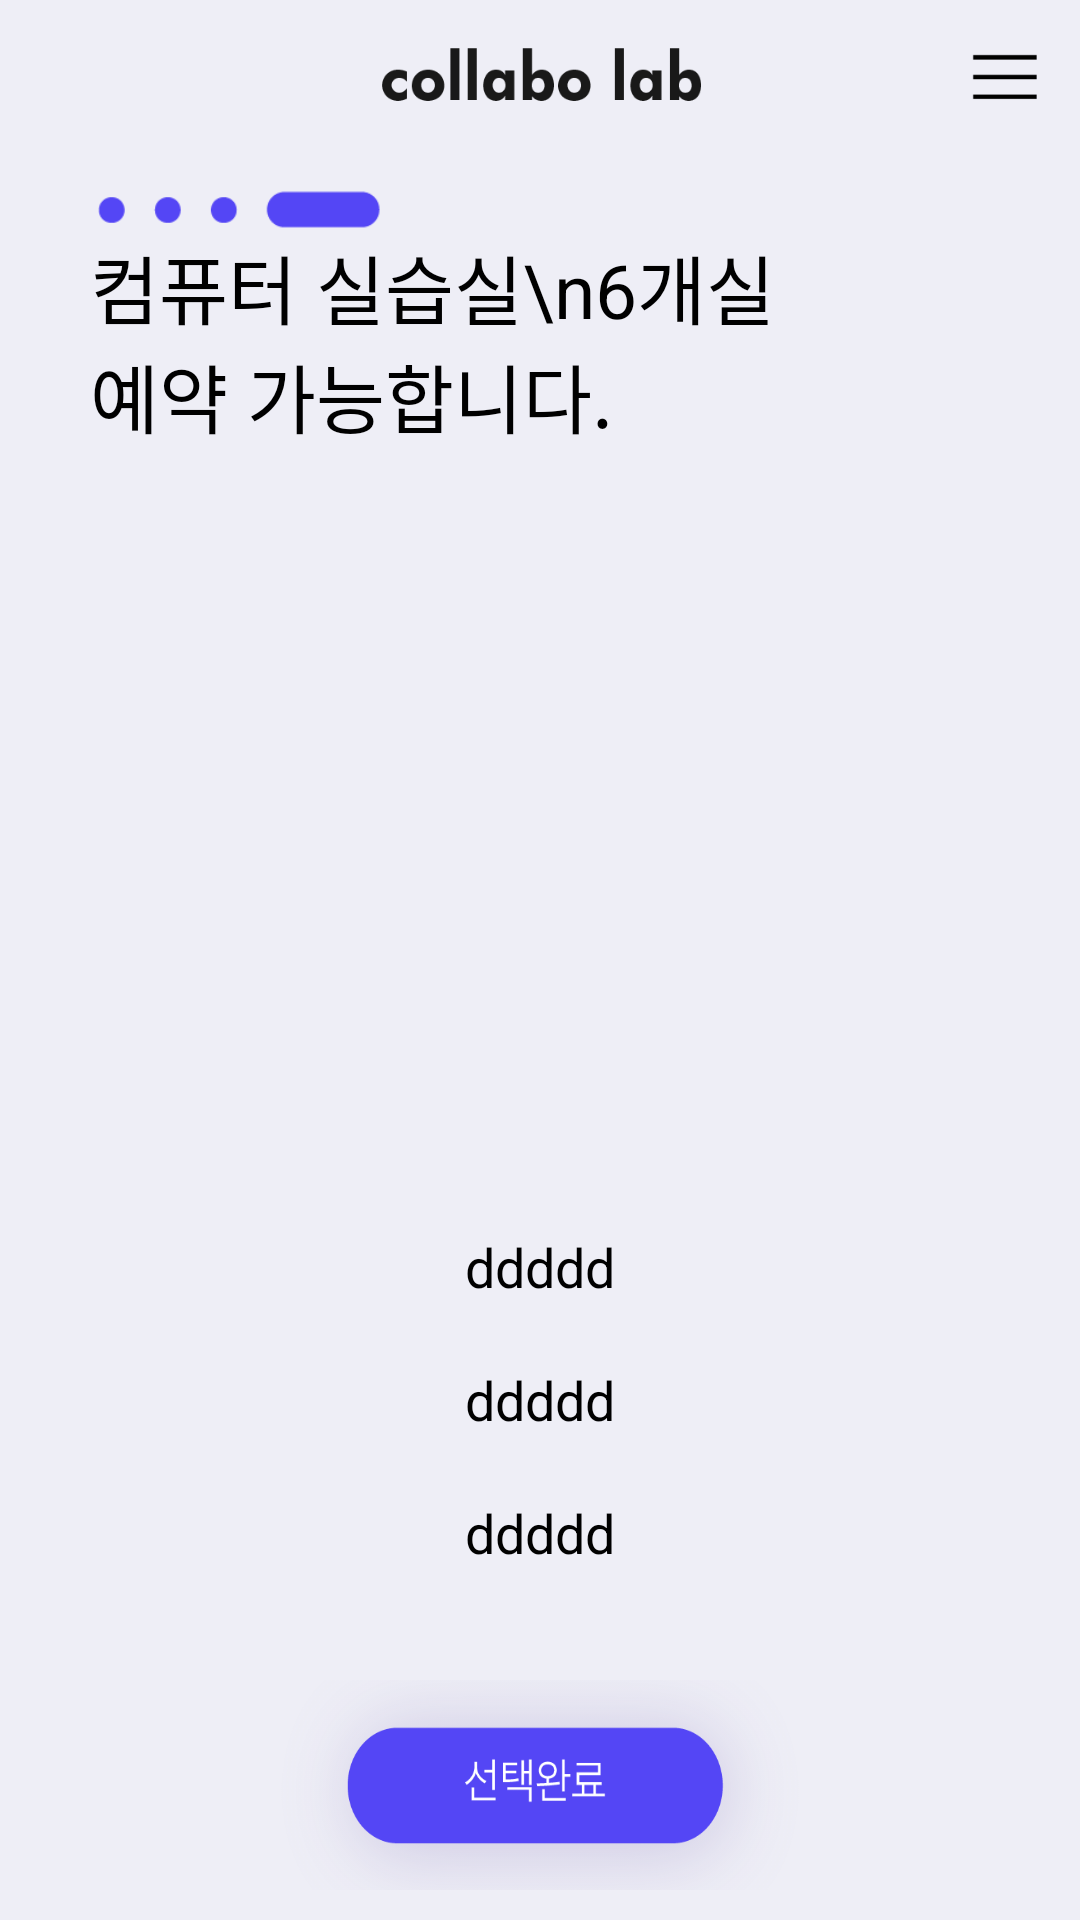

Android layout source for this screen:
<!-- AndroidManifest.xml: activity theme AppTheme -->
<!-- res/layout/activity_roomreservation.xml -->
<?xml version="1.0" encoding="utf-8"?>
<RelativeLayout xmlns:android="http://schemas.android.com/apk/res/android"
    android:layout_width="match_parent"
    android:layout_height="match_parent"
    android:background="@color/mainBack">

    <RelativeLayout
        android:id="@+id/rl_menu"
        android:layout_width="match_parent"
        android:layout_height="50dp">
        <ImageView
            android:layout_width="wrap_content"
            android:layout_height="20dp"
            android:layout_centerVertical="true"
            android:src="@drawable/txt_main"
            android:scaleType="fitCenter"/>
        <ImageButton
            android:id="@+id/ib_menu"
            android:layout_width="30dp"
            android:layout_height="30dp"
            android:layout_alignParentEnd="true"
            android:layout_marginEnd="10dp"
            android:layout_centerVertical="true"
            android:background="@drawable/icon_menu"/>
    </RelativeLayout>
    <RelativeLayout
        android:id="@+id/rl_info"
        android:layout_width="match_parent"
        android:layout_height="100dp"
        android:layout_below="@+id/rl_menu">
        <ImageView
            android:id="@+id/bar3"
            android:layout_width="100dp"
            android:layout_height="20dp"
            android:layout_marginTop="10dp"
            android:layout_marginBottom="10dp"
            android:layout_marginStart="30dp"
            android:src="@drawable/bar4"/>
        <TextView
            android:id="@+id/tv_info"
            android:layout_width="250dp"
            android:layout_height="wrap_content"
            android:textColor="#000000"
            android:text="컴퓨터 실습실\n6개실 예약 가능합니다."
            android:textSize="25dp"
            android:layout_marginLeft="30dp"
            android:layout_centerVertical="true"
            android:layout_alignParentBottom="true"/>
    </RelativeLayout>

    <android.support.v4.view.ViewPager
        android:id="@+id/viewPager"
        android:layout_width="match_parent"
        android:layout_height="250dp"
        android:layout_below="@+id/rl_info"
        android:clipToPadding="false"
        android:overScrollMode="never"
        android:paddingBottom="30dp"
        android:paddingEnd="@dimen/card_padding"
        android:paddingLeft="@dimen/card_padding"
        android:paddingRight="@dimen/card_padding"
        android:paddingStart="@dimen/card_padding" />

    <LinearLayout
        android:id="@+id/condition"
        android:layout_width="match_parent"
        android:layout_height="150dp"
        android:layout_below="@+id/viewPager"
        android:orientation="vertical"
        android:layout_centerHorizontal="true">
        <TextView
            android:id="@+id/tv_date"
            android:layout_width="wrap_content"
            android:layout_height="wrap_content"
            android:layout_margin="10dp"
            android:layout_gravity="center"
            android:textSize="18dp"
            android:textColor="#000000"
            android:text="ddddd"/>
        <TextView
            android:id="@+id/tv_cap"
            android:layout_width="wrap_content"
            android:layout_height="wrap_content"
            android:layout_margin="10dp"
            android:layout_gravity="center"
            android:textSize="18dp"
            android:textColor="#000000"
            android:text="ddddd"/>
        <TextView
            android:id="@+id/tv_item"
            android:layout_width="wrap_content"
            android:layout_height="wrap_content"
            android:layout_margin="10dp"
            android:layout_gravity="center"
            android:textSize="18dp"
            android:textColor="#000000"
            android:text="ddddd"/>

    </LinearLayout>

    <Button
        android:id="@+id/btn_cardsel"
        android:layout_width="200dp"
        android:layout_height="70dp"
        android:layout_below="@+id/condition"
        android:layout_marginTop="10dp"
        android:layout_centerHorizontal="true"
        android:background="@drawable/selectend"
        />

    <Button
        android:id="@+id/btn_pre"
        android:layout_width="50dp"
        android:layout_height="50dp"
        android:background="@drawable/left"
        android:layout_alignParentStart="true"
        android:layout_alignParentBottom="true"
        android:layout_margin="10dp"/>


</RelativeLayout>
<!-- resources referenced by this layout -->
<resources>
  <color name="mainBack">#eeeef6</color>
  <!-- drawable bar4: png bitmap (drawable, 734 bytes) -->
  <!-- drawable icon_menu: png bitmap (drawable, 206 bytes) -->
  <!-- drawable selectend: png bitmap (drawable, 17630 bytes) -->
  <!-- drawable txt_main: png bitmap (drawable, 1615 bytes) -->
  <style name="AppTheme" parent="Base.Theme.AppCompat.Light.DarkActionBar">
          
          <item name="colorPrimary">@color/colorPrimary</item>
          <item name="colorPrimaryDark">@color/colorPrimaryDark</item>
          <item name="colorAccent">@color/mainColor</item>
      </style>
  <color name="colorPrimary">#3F51B5</color>
  <color name="colorPrimaryDark">#303F9F</color>
  <color name="mainColor">#5446f5</color>
</resources>
